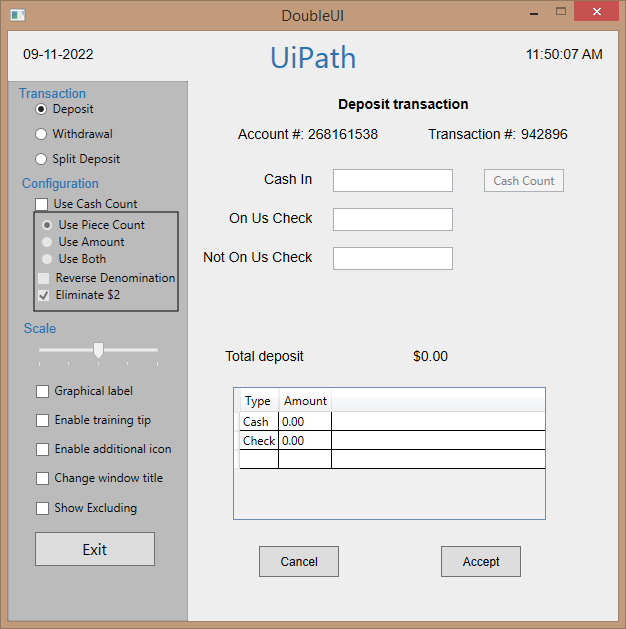
Workflow: Excel_modern

Step 1: Use Application: DoubleUI on the element in window 'DoubleUI' (doubleui.exe)

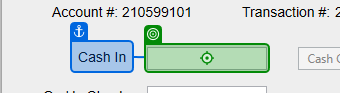
Step 2: type "[Row.Item("Cash In").ToString]" into 'Cash In'

Step 3: type "[Row.Item("On Us Check").ToString]" into 'On Us Check' (no picture)

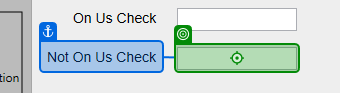
Step 4: type "[Row.Item("Not On Us Check").ToString]" into 'Not On Us Check'

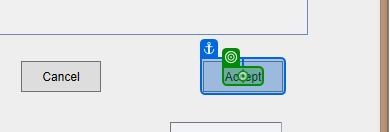
Step 5: click on 'Accept'

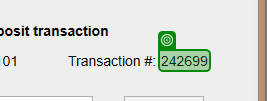
Step 6: get-text